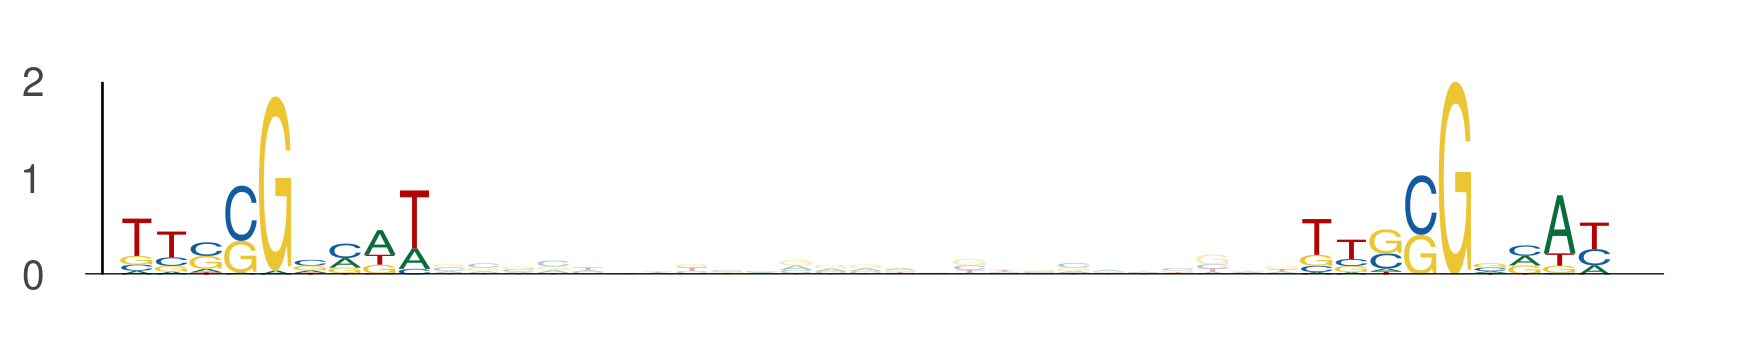

Data behind this chart, as committed beside it:
seq_index, start_position, end_position, is_reversed_complement
1955, 70, 79, 0
1955, 104, 113, 0
4418, 93, 102, 0
4418, 127, 136, 0
5932, 36, 45, 0
5932, 70, 79, 0
5932, 70, 79, 0
5932, 104, 113, 0
4623, 97, 106, 0
4623, 131, 140, 0
4831, 64, 73, 0
4831, 98, 107, 0
2461, 88, 97, 0
2461, 122, 131, 0
2355, 30, 39, 0
2355, 64, 73, 0
3302, 68, 77, 0
3302, 102, 111, 0
1159, 11, 20, 0
1159, 45, 54, 0
4462, 102, 111, 0
4462, 136, 145, 0
1452, 24, 33, 0
1452, 58, 67, 0
4537, 98, 107, 0
4537, 132, 141, 0
3781, 102, 111, 0
3781, 136, 145, 0
2737, 114, 123, 0
2737, 148, 157, 0
1561, 63, 72, 0
1561, 97, 106, 0
1561, 62, 71, 0
1561, 96, 105, 0
5802, 33, 42, 0
5802, 67, 76, 0
1339, 62, 71, 0
1339, 96, 105, 0
448, 62, 71, 0
448, 96, 105, 0
818, 52, 61, 0
818, 86, 95, 0
2633, 56, 65, 0
2633, 90, 99, 0
4262, 59, 68, 0
4262, 93, 102, 0
4233, 104, 113, 0
4233, 138, 147, 0
5448, 102, 111, 0
5448, 136, 145, 0
3110, 23, 32, 0
3110, 57, 66, 0
3721, 56, 65, 0
3721, 90, 99, 0
195, 99, 108, 0
195, 133, 142, 0
5445, 95, 104, 0
5445, 129, 138, 0
1663, 25, 34, 0
1663, 59, 68, 0
... 30 more rows
